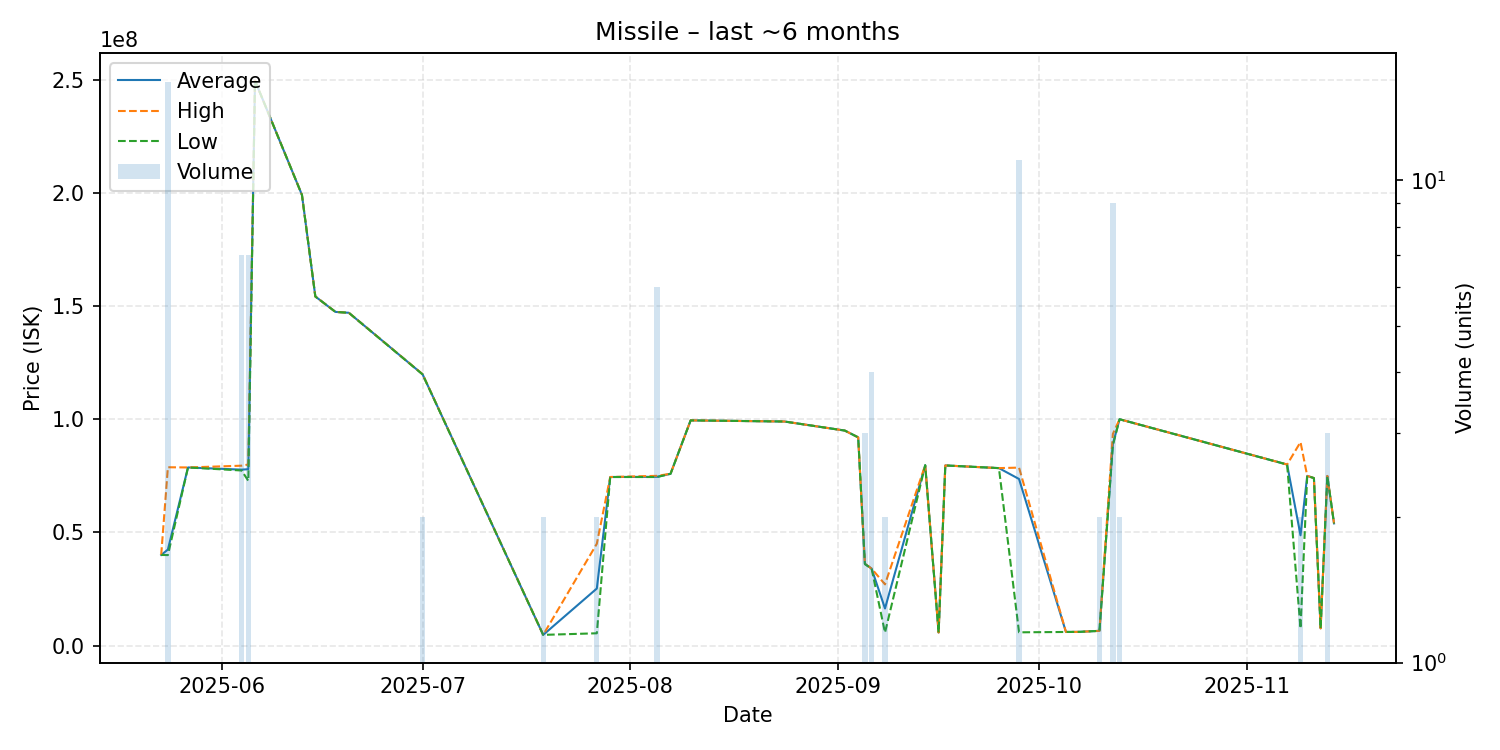

The table this chart was drawn from, first rows:
date, average, highest, lowest, order_count, volume
2025-05-23, 40060000, 40060000, 40060000, 1, 1
2025-05-24, 42433750, 78790000, 40000000, 5, 16
2025-05-27, 78700000, 78700000, 78700000, 1, 1
2025-06-04, 77732857, 79480000, 77360000, 7, 7
2025-06-05, 77930000, 80000000, 72755000, 3, 7
2025-06-06, 249500000, 249500000, 249500000, 1, 1
2025-06-13, 199100000, 199100000, 199100000, 1, 1
2025-06-15, 154200000, 154200000, 154200000, 1, 1
2025-06-18, 147400000, 147400000, 147400000, 1, 1
2025-06-20, 147000000, 147000000, 147000000, 1, 1
2025-07-01, 119850000, 119900000, 119800000, 2, 2
2025-07-19, 4763000, 4763000, 4763000, 1, 2
2025-07-27, 25233500, 45000000, 5467000, 2, 2
2025-07-29, 74480000, 74480000, 74480000, 1, 1
2025-08-05, 74565000, 75000000, 74470000, 5, 6
2025-08-07, 75900000, 75900000, 75900000, 1, 1
2025-08-10, 99490000, 99490000, 99490000, 1, 1
2025-08-24, 98990000, 98990000, 98990000, 1, 1
2025-09-02, 94990000, 94990000, 94990000, 1, 1
2025-09-04, 91990000, 91990000, 91990000, 1, 1
2025-09-05, 36133333, 36200000, 36000000, 2, 3
2025-09-06, 34022500, 34030000, 34020000, 2, 4
2025-09-08, 16425500, 27070000, 5781000, 2, 2
2025-09-14, 79700000, 79700000, 79700000, 1, 1
2025-09-16, 5801000, 5801000, 5801000, 1, 1
2025-09-17, 79590000, 79590000, 79590000, 1, 1
2025-09-25, 78410000, 78410000, 78410000, 1, 1
2025-09-28, 73603000, 78630000, 5893000, 11, 11
2025-10-05, 6046000, 6046000, 6046000, 1, 1
2025-10-07, 6096000, 6096000, 6096000, 1, 1
2025-10-10, 6543000, 6543000, 6543000, 1, 2
2025-10-12, 89042222, 93500000, 88460000, 9, 9
2025-10-13, 99995000, 100000000, 99990000, 2, 2
2025-11-07, 80000000, 80000000, 80000000, 1, 1
2025-11-09, 48747500, 89900000, 7595000, 2, 2
2025-11-10, 74990000, 74990000, 74990000, 1, 1
2025-11-11, 74000000, 74000000, 74000000, 1, 1
2025-11-12, 7656000, 7656000, 7656000, 1, 1
2025-11-13, 74920000, 74955000, 74850000, 3, 3
2025-11-14, 54000000, 54000000, 54000000, 1, 1
